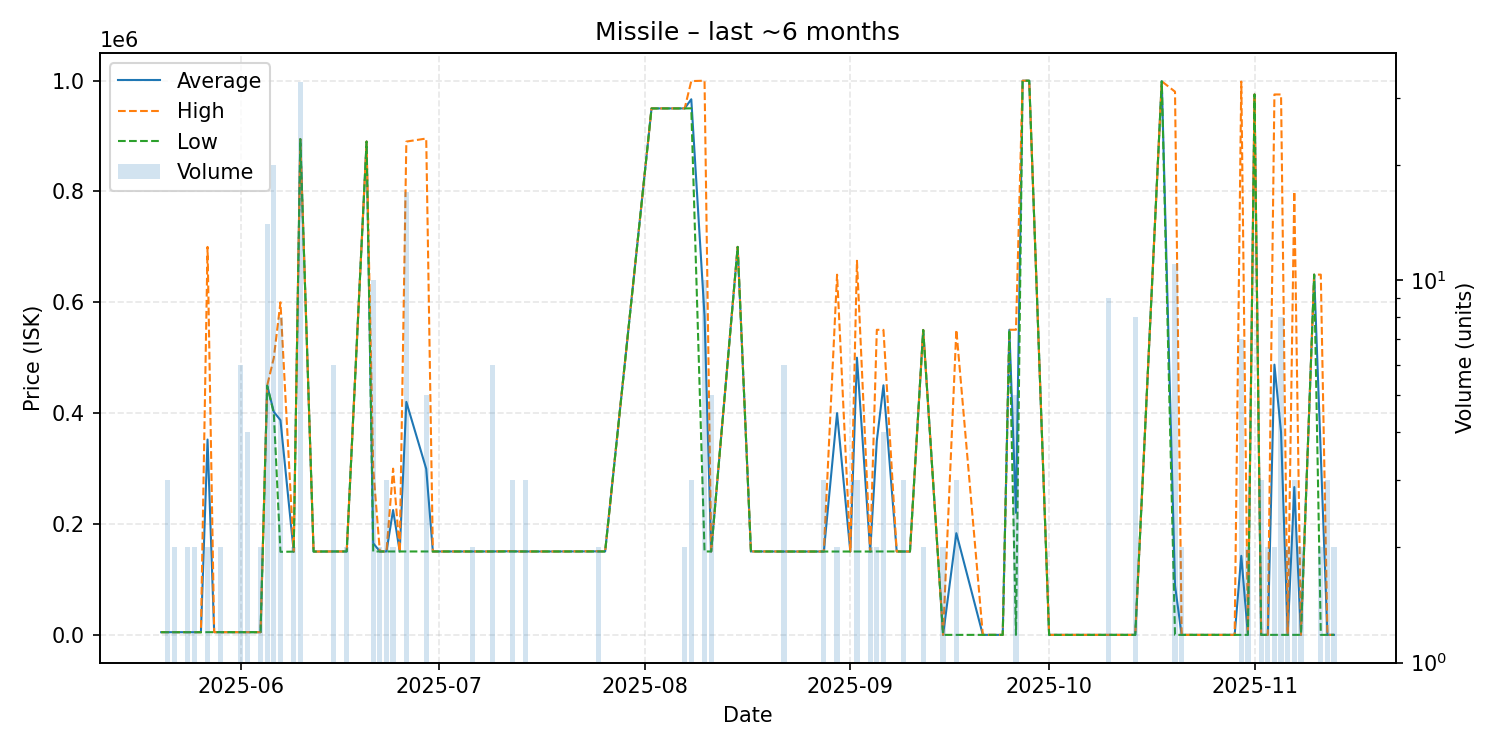

Data behind this chart, as committed beside it:
date, average, highest, lowest, order_count, volume
2025-05-20, 5000, 5000, 5000, 1, 1
2025-05-21, 5000, 5000, 5000, 2, 3
2025-05-22, 5000, 5000, 5000, 2, 2
2025-05-24, 5000, 5000, 5000, 1, 2
2025-05-25, 5000, 5000, 5000, 2, 2
2025-05-26, 5000, 5000, 5000, 1, 1
2025-05-27, 352500, 700000, 5000, 2, 2
2025-05-28, 5000, 5000, 5000, 1, 1
2025-05-29, 5000, 5000, 5000, 1, 2
2025-05-31, 5000, 5000, 5000, 1, 1
2025-06-01, 5000, 5001, 5000, 3, 6
2025-06-02, 5000, 5000, 5000, 1, 4
2025-06-04, 5000, 5000, 5000, 2, 2
2025-06-05, 449800, 449900, 449700, 5, 14
2025-06-06, 402485, 499900, 400000, 3, 20
2025-06-07, 387500, 600000, 150000, 5, 8
2025-06-09, 150300, 150300, 150300, 2, 2
2025-06-10, 894400, 894400, 894400, 1, 33
2025-06-12, 150400, 150400, 150400, 1, 1
2025-06-13, 150500, 150500, 150500, 1, 1
2025-06-15, 150600, 150600, 150600, 2, 6
2025-06-16, 150600, 150600, 150600, 1, 1
2025-06-17, 150600, 150600, 150600, 1, 2
2025-06-20, 890000, 890000, 890000, 1, 1
2025-06-21, 165560, 300000, 150600, 3, 10
2025-06-22, 150600, 150600, 150600, 2, 2
2025-06-23, 150600, 150600, 150600, 2, 3
2025-06-24, 225300, 300000, 150600, 2, 2
2025-06-25, 150600, 150600, 150600, 1, 1
2025-06-26, 420347, 890000, 150600, 5, 17
2025-06-29, 299580, 895500, 150600, 4, 5
2025-06-30, 150600, 150600, 150600, 1, 1
2025-07-02, 150600, 150600, 150600, 1, 1
2025-07-06, 150600, 150600, 150600, 1, 2
2025-07-07, 150600, 150600, 150600, 1, 1
2025-07-09, 150600, 150600, 150600, 1, 6
2025-07-12, 151000, 151200, 150600, 2, 3
2025-07-13, 150600, 150600, 150600, 1, 1
2025-07-14, 150600, 150600, 150600, 2, 3
2025-07-17, 150600, 150600, 150600, 1, 1
2025-07-19, 150600, 150600, 150600, 1, 1
2025-07-25, 150800, 151000, 150600, 2, 2
2025-07-26, 150600, 150600, 150600, 1, 1
2025-08-02, 949800, 949800, 949800, 1, 1
2025-08-07, 949850, 949900, 949800, 2, 2
2025-08-08, 966333, 999100, 949950, 3, 3
2025-08-10, 575200, 999800, 150600, 5, 10
2025-08-11, 150600, 150600, 150600, 3, 5
2025-08-15, 700000, 700000, 700000, 1, 1
2025-08-17, 150700, 150700, 150700, 1, 1
2025-08-19, 150600, 150600, 150600, 1, 1
2025-08-22, 150517, 150600, 150500, 4, 6
2025-08-24, 150500, 150500, 150500, 1, 1
2025-08-27, 150500, 150500, 150500, 1, 1
2025-08-28, 150567, 150600, 150500, 2, 3
2025-08-30, 400200, 649900, 150500, 2, 2
2025-09-01, 150500, 150500, 150500, 1, 1
2025-09-02, 500167, 675000, 150500, 3, 3
2025-09-04, 150500, 150500, 150500, 2, 2
2025-09-05, 350550, 550500, 150600, 2, 2
... 39 more rows
